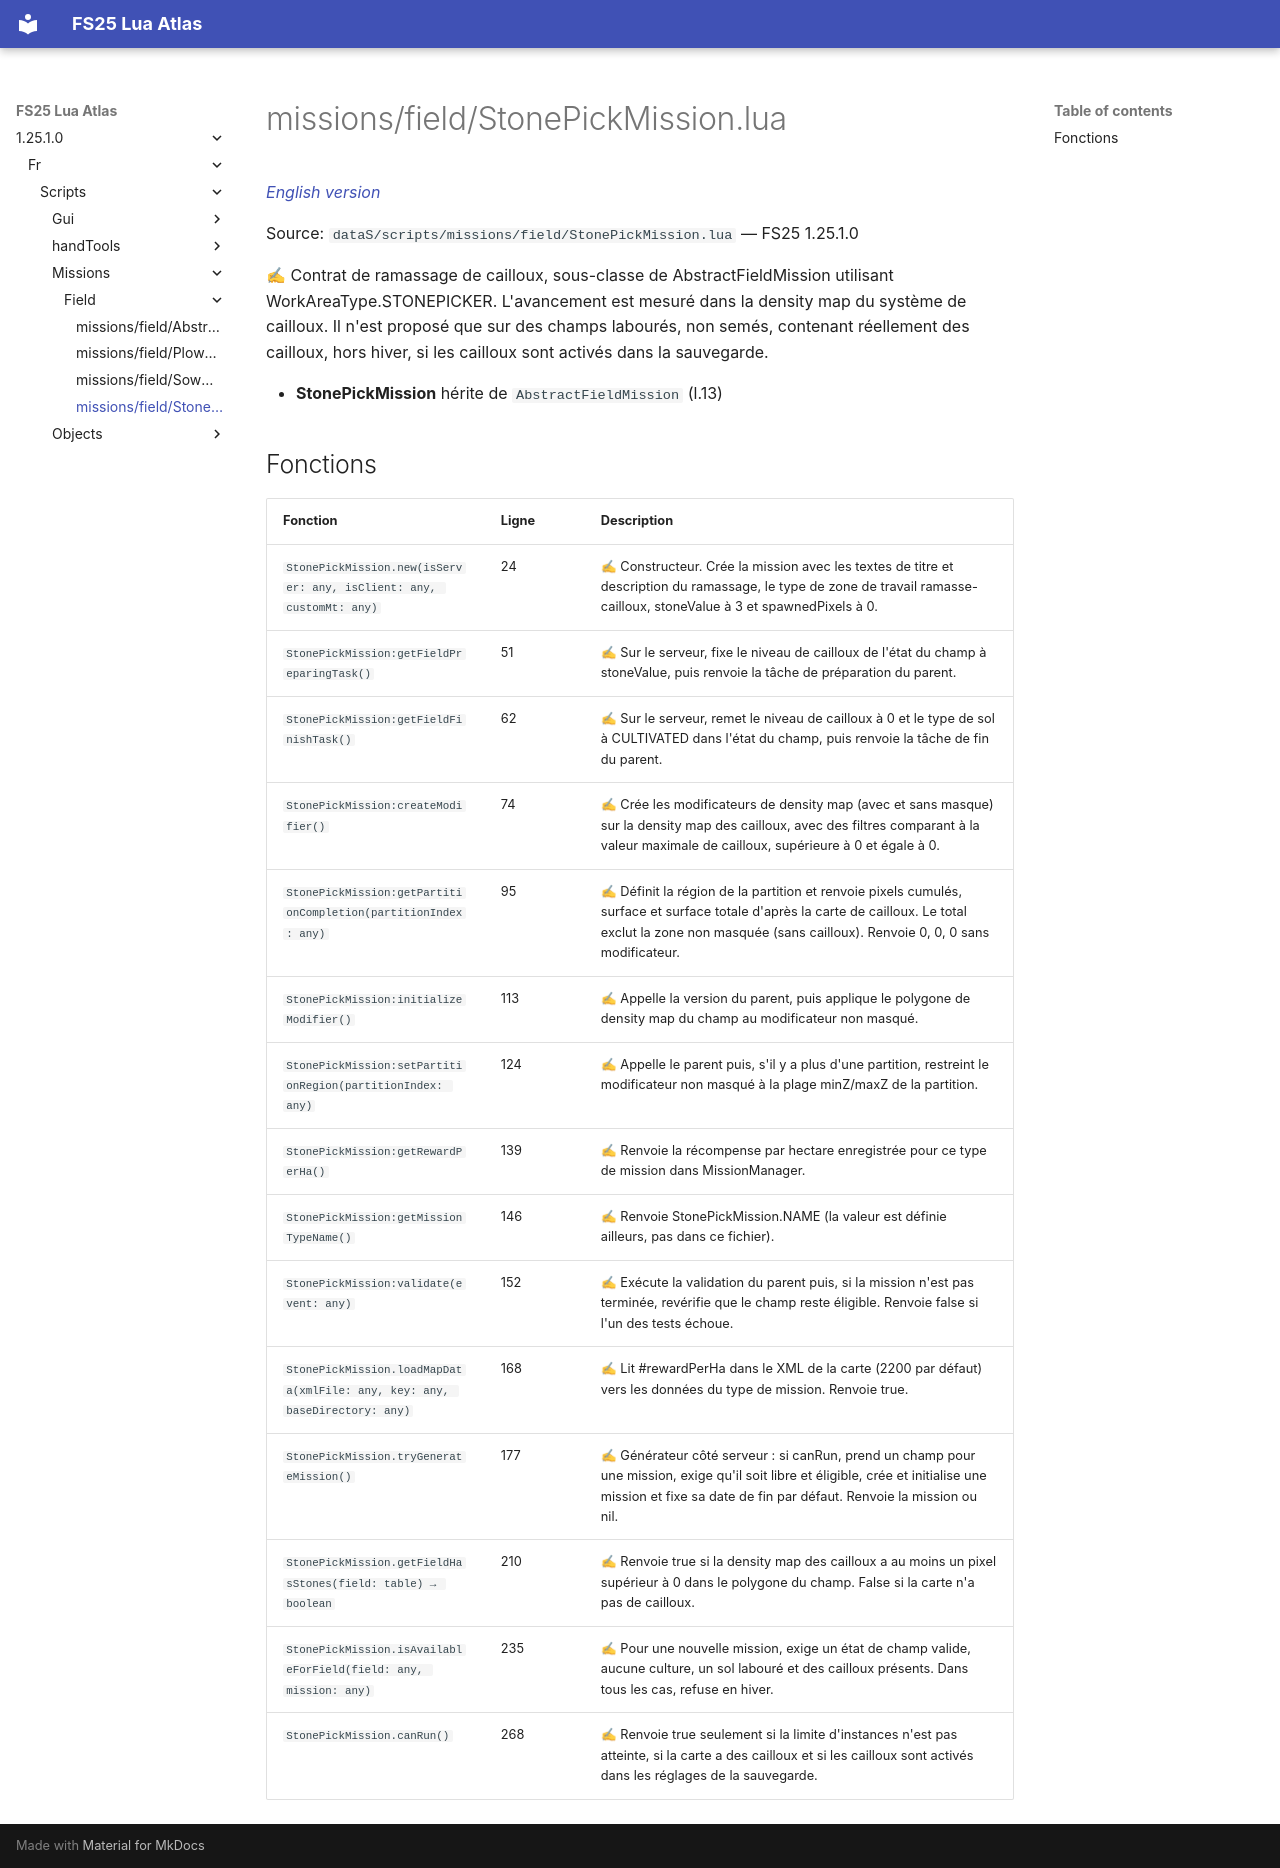

repository: Tim0219800/fs25-lua-atlas · page: 1.25.1.0/fr/scripts/missions/field/StonePickMission.html · generator: mkdocs

# missions/field/StonePickMission.lua

*[English version](../../../../scripts/missions/field/StonePickMission.md)*

Source: `dataS/scripts/missions/field/StonePickMission.lua` — FS25 1.25.1.0

✍ Contrat de ramassage de cailloux, sous-classe de AbstractFieldMission utilisant WorkAreaType.STONEPICKER. L'avancement est mesuré dans la density map du système de cailloux. Il n'est proposé que sur des champs labourés, non semés, contenant réellement des cailloux, hors hiver, si les cailloux sont activés dans la sauvegarde.

- **StonePickMission** hérite de `AbstractFieldMission` (l.13)

## Fonctions

| Fonction | Ligne | Description |
|---|---|---|
| `StonePickMission.new(isServer: any, isClient: any, customMt: any)` | 24 | ✍ Constructeur. Crée la mission avec les textes de titre et description du ramassage, le type de zone de travail ramasse-cailloux, stoneValue à 3 et spawnedPixels à 0. |
| `StonePickMission:getFieldPreparingTask()` | 51 | ✍ Sur le serveur, fixe le niveau de cailloux de l'état du champ à stoneValue, puis renvoie la tâche de préparation du parent. |
| `StonePickMission:getFieldFinishTask()` | 62 | ✍ Sur le serveur, remet le niveau de cailloux à 0 et le type de sol à CULTIVATED dans l'état du champ, puis renvoie la tâche de fin du parent. |
| `StonePickMission:createModifier()` | 74 | ✍ Crée les modificateurs de density map (avec et sans masque) sur la density map des cailloux, avec des filtres comparant à la valeur maximale de cailloux, supérieure à 0 et égale à 0. |
| `StonePickMission:getPartitionCompletion(partitionIndex: any)` | 95 | ✍ Définit la région de la partition et renvoie pixels cumulés, surface et surface totale d'après la carte de cailloux. Le total exclut la zone non masquée (sans cailloux). Renvoie 0, 0, 0 sans modificateur. |
| `StonePickMission:initializeModifier()` | 113 | ✍ Appelle la version du parent, puis applique le polygone de density map du champ au modificateur non masqué. |
| `StonePickMission:setPartitionRegion(partitionIndex: any)` | 124 | ✍ Appelle le parent puis, s'il y a plus d'une partition, restreint le modificateur non masqué à la plage minZ/maxZ de la partition. |
| `StonePickMission:getRewardPerHa()` | 139 | ✍ Renvoie la récompense par hectare enregistrée pour ce type de mission dans MissionManager. |
| `StonePickMission:getMissionTypeName()` | 146 | ✍ Renvoie StonePickMission.NAME (la valeur est définie ailleurs, pas dans ce fichier). |
| `StonePickMission:validate(event: any)` | 152 | ✍ Exécute la validation du parent puis, si la mission n'est pas terminée, revérifie que le champ reste éligible. Renvoie false si l'un des tests échoue. |
| `StonePickMission.loadMapData(xmlFile: any, key: any, baseDirectory: any)` | 168 | ✍ Lit #rewardPerHa dans le XML de la carte (2200 par défaut) vers les données du type de mission. Renvoie true. |
| `StonePickMission.tryGenerateMission()` | 177 | ✍ Générateur côté serveur : si canRun, prend un champ pour une mission, exige qu'il soit libre et éligible, crée et initialise une mission et fixe sa date de fin par défaut. Renvoie la mission ou nil. |
| `StonePickMission.getFieldHasStones(field: table) → boolean` | 210 | ✍ Renvoie true si la density map des cailloux a au moins un pixel supérieur à 0 dans le polygone du champ. False si la carte n'a pas de cailloux. |
| `StonePickMission.isAvailableForField(field: any, mission: any)` | 235 | ✍ Pour une nouvelle mission, exige un état de champ valide, aucune culture, un sol labouré et des cailloux présents. Dans tous les cas, refuse en hiver. |
| `StonePickMission.canRun()` | 268 | ✍ Renvoie true seulement si la limite d'instances n'est pas atteinte, si la carte a des cailloux et si les cailloux sont activés dans les réglages de la sauvegarde. |
